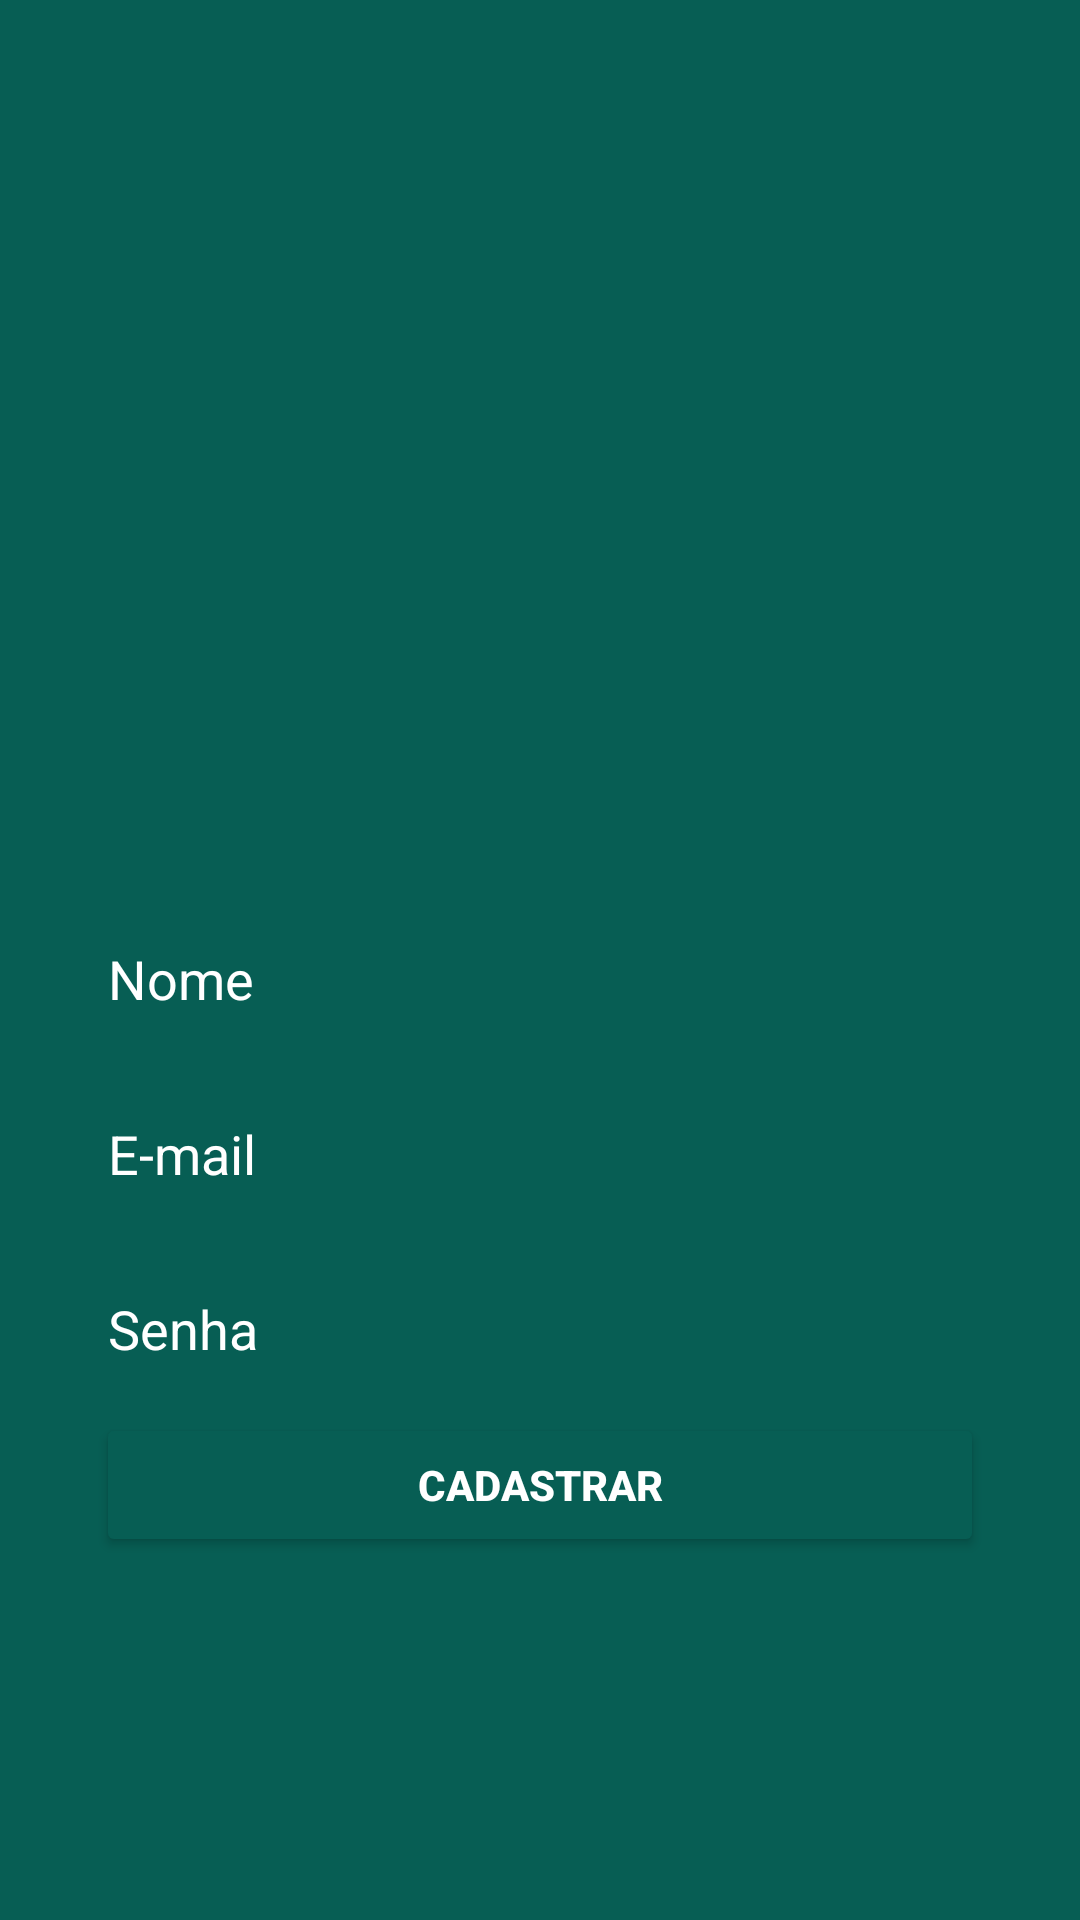

Produce the Android XML layout that renders to this screen, including the resource entries it uses.
<!-- AndroidManifest.xml: application theme Theme.Whatsapp -->
<!-- res/layout/activity_cadastro.xml -->
<?xml version="1.0" encoding="utf-8"?>
<androidx.constraintlayout.widget.ConstraintLayout xmlns:android="http://schemas.android.com/apk/res/android"
    xmlns:app="http://schemas.android.com/apk/res-auto"
    xmlns:tools="http://schemas.android.com/tools"
    android:layout_width="match_parent"
    android:layout_height="match_parent"
    android:background="@color/colorPrimary"
    tools:context=".activitys.CadastroActivity">

    <ImageView
        android:id="@+id/imageView2"
        android:layout_width="200dp"
        android:layout_height="157dp"
        android:src="@drawable/usuario"
        app:layout_constraintBottom_toTopOf="@+id/textInputLayout3"
        app:layout_constraintEnd_toEndOf="parent"
        app:layout_constraintStart_toStartOf="parent"
        app:layout_constraintTop_toTopOf="parent"
        app:layout_constraintVertical_chainStyle="packed" />

    <com.google.android.material.textfield.TextInputLayout
        android:id="@+id/textInputLayout3"
        android:layout_width="0dp"
        android:layout_height="wrap_content"
        android:layout_marginStart="32dp"
        android:layout_marginTop="16dp"
        android:layout_marginEnd="32dp"
        android:textColorHint="@color/white"
        app:hintTextColor="@color/white"
        app:layout_constraintBottom_toTopOf="@+id/textInputLayout4"
        app:layout_constraintEnd_toEndOf="parent"
        app:layout_constraintStart_toStartOf="parent"
        app:layout_constraintTop_toBottomOf="@+id/imageView2">

        <com.google.android.material.textfield.TextInputEditText
            android:id="@+id/cad_Nome"
            android:layout_width="match_parent"
            android:layout_height="wrap_content"
            android:backgroundTint="@color/colorPrimary"
            android:hint="@string/txt_nome_User"
            android:textColor="@color/white"
            tools:ignore="TouchTargetSizeCheck" />
    </com.google.android.material.textfield.TextInputLayout>

    <com.google.android.material.textfield.TextInputLayout
        android:id="@+id/textInputLayout4"
        android:layout_width="0dp"
        android:layout_height="wrap_content"
        android:layout_marginStart="32dp"
        android:layout_marginTop="6dp"
        android:layout_marginEnd="32dp"
        android:textColorHint="@color/white"
        app:hintTextColor="@color/white"
        app:layout_constraintBottom_toTopOf="@+id/textInputLayout5"
        app:layout_constraintEnd_toEndOf="parent"
        app:layout_constraintStart_toStartOf="parent"
        app:layout_constraintTop_toBottomOf="@+id/textInputLayout3">

        <com.google.android.material.textfield.TextInputEditText
            android:id="@+id/cad_Email"
            android:layout_width="match_parent"
            android:layout_height="wrap_content"
            android:backgroundTint="@color/colorPrimary"
            android:hint="@string/hint_email"
            android:inputType="textEmailAddress"
            android:textColor="@color/white"
            tools:ignore="TouchTargetSizeCheck" />
    </com.google.android.material.textfield.TextInputLayout>

    <com.google.android.material.textfield.TextInputLayout
        android:id="@+id/textInputLayout5"
        android:layout_width="0dp"
        android:layout_height="wrap_content"
        android:layout_marginStart="32dp"
        android:layout_marginTop="6dp"
        android:layout_marginEnd="32dp"
        android:textColorHint="@color/white"
        app:hintTextColor="@color/white"
        app:layout_constraintBottom_toTopOf="@+id/button_Cadastrar"
        app:layout_constraintEnd_toEndOf="parent"
        app:layout_constraintStart_toStartOf="parent"
        app:layout_constraintTop_toBottomOf="@+id/textInputLayout4">

        <com.google.android.material.textfield.TextInputEditText
            android:id="@+id/cad_Senha"
            android:layout_width="match_parent"
            android:layout_height="wrap_content"
            android:backgroundTint="@color/colorPrimary"
            android:hint="@string/hint_senha"
            android:inputType="textPassword"
            android:textColor="@color/white"
            tools:ignore="TouchTargetSizeCheck" />
    </com.google.android.material.textfield.TextInputLayout>

    <Button
        android:id="@+id/button_Cadastrar"
        android:layout_width="0dp"
        android:layout_height="wrap_content"
        android:layout_marginStart="32dp"
        android:layout_marginTop="8dp"
        android:layout_marginEnd="32dp"
        android:backgroundTint="@color/colorPrimary"
        android:text="@string/btn_cadastrar"
        android:textColor="@color/white"
        android:textStyle="bold"
        app:layout_constraintBottom_toBottomOf="parent"
        app:layout_constraintEnd_toEndOf="parent"
        app:layout_constraintStart_toStartOf="parent"
        app:layout_constraintTop_toBottomOf="@+id/textInputLayout5"
        app:rippleColor="@color/colorAccent" />
</androidx.constraintlayout.widget.ConstraintLayout>
<!-- resources referenced by this layout -->
<resources>
  <color name="colorAccent">#25d366</color>
  <color name="colorPrimary">#075e54</color>
  <color name="white">#FFFFFFFF</color>
  <string name="btn_cadastrar">Cadastrar</string>
  <string name="hint_email">E-mail</string>
  <string name="hint_senha">Senha</string>
  <string name="txt_nome_User">Nome</string>
  <style name="Theme.Whatsapp" parent="Theme.AppCompat.DayNight.NoActionBar">
          
          <item name="colorPrimary">@color/colorPrimary</item>
          <item name="colorPrimaryVariant">@color/colorPrimaryVariant</item>
          <item name="colorAccent">@color/colorAccent</item>
  
          <item name="colorControlActivated">@color/white</item>
          <item name="colorControlNormal">@color/white</item>
  
          <item name="colorOnPrimary">@color/white</item>
          
          <item name="colorSecondary">@color/teal_200</item>
          <item name="colorSecondaryVariant">@color/teal_700</item>
          <item name="colorOnSecondary">@color/black</item>
          
          <item name="android:statusBarColor" tools:targetApi="l">?attr/colorPrimaryVariant</item>
          <item name="android:screenOrientation">locked</item>
          
      </style>
  <color name="colorPrimaryVariant">#054d44</color>
  <color name="teal_200">#FF03DAC5</color>
  <color name="teal_700">#FF018786</color>
  <color name="black">#FF000000</color>
</resources>
